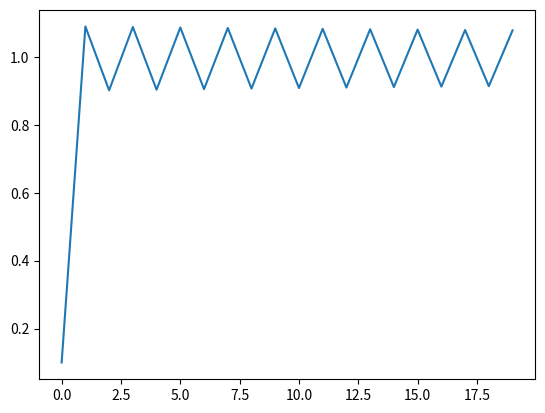

Recreate this plot in Python.
#!/usr/bin/env python3
# by Ashley Aguilar
# UNAM
# [email redacted]
# x = x + r + x**2


import matplotlib.pyplot as plt
import numpy as np

def  f(x, r):
	return x + r - (x**2)

X0 = np.arange(0.1, 0.2, 0.1)

for x0 in X0:
	r = 0.99999
	N = 20
	
	print("r="+ str(r))

	i = np.arange(0, N, 1)
	x = x0
	X = []

	for _ in i:
		print(x)
		X.append(x)
		x = f(x, r)

	plt.plot(X) 
plt.show()
